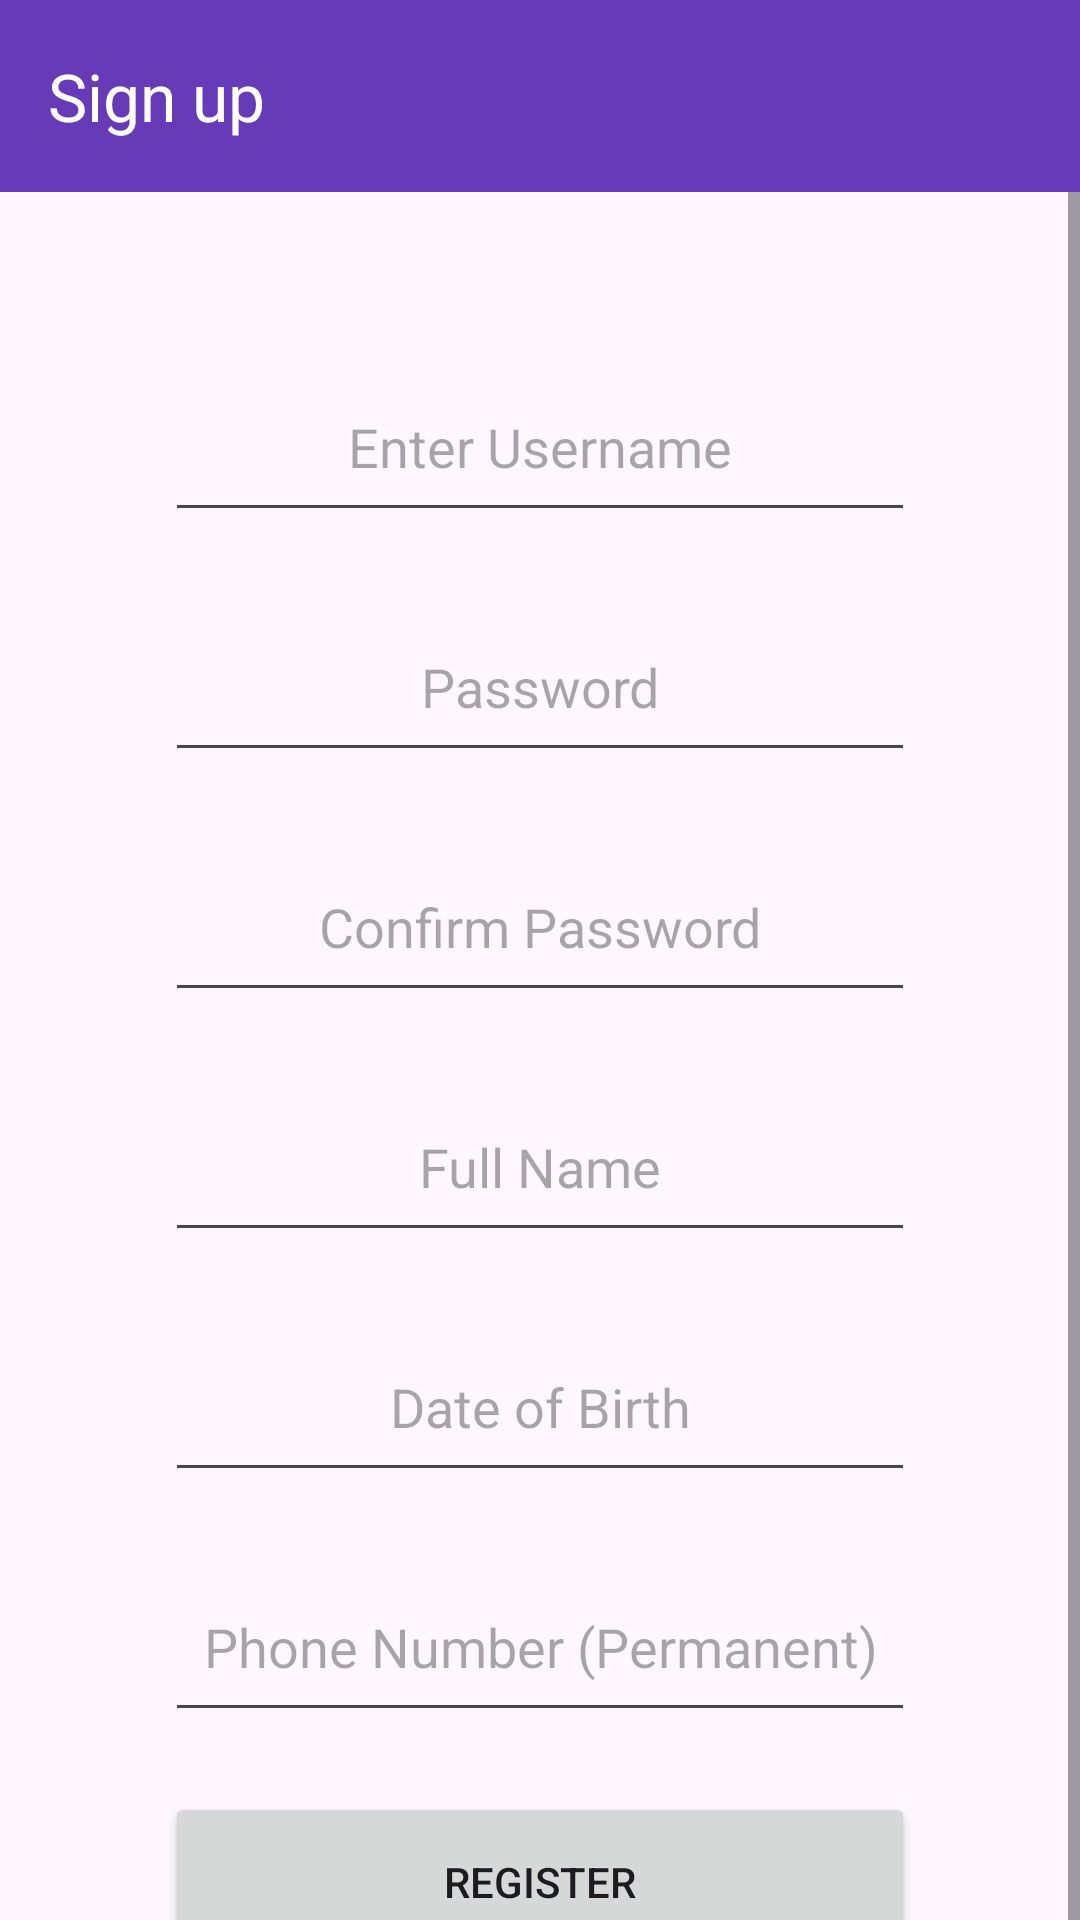

Write the Android layout XML for this screen, with the resource values it uses.
<!-- AndroidManifest.xml: application theme Theme.G15FinalProject -->
<!-- res/layout/activity_register.xml -->
<?xml version="1.0" encoding="utf-8"?>
<androidx.constraintlayout.widget.ConstraintLayout xmlns:android="http://schemas.android.com/apk/res/android"
    xmlns:app="http://schemas.android.com/apk/res-auto"
    xmlns:tools="http://schemas.android.com/tools"
    android:layout_width="match_parent"
    android:layout_height="match_parent"
    tools:context=".RegisterActivity">

    <androidx.appcompat.widget.Toolbar
        android:id="@+id/reg_toolbar"
        android:layout_width="match_parent"
        android:layout_height="wrap_content"
        android:background="#673AB7"
        android:minHeight="?attr/actionBarSize"
        android:theme="?attr/actionBarTheme"
        app:title="Sign up"
        app:titleTextColor="@color/white"
        app:layout_constraintHorizontal_bias="1.0"
        app:layout_constraintTop_toTopOf="parent"
        app:layout_constraintVertical_bias="0.0" />

    <ScrollView
        android:layout_width="match_parent"
        android:layout_height="wrap_content"
        app:layout_constraintBottom_toBottomOf="parent"
        app:layout_constraintEnd_toEndOf="parent"
        app:layout_constraintTop_toBottomOf="@+id/reg_toolbar"
        app:layout_constraintVertical_bias="0.0">

    <androidx.constraintlayout.widget.ConstraintLayout
        android:layout_width="match_parent"
        android:layout_height="wrap_content"
        android:paddingBottom="70dp"
        app:layout_constraintBottom_toTopOf="@+id/reg_toolbar"
        app:layout_constraintEnd_toEndOf="parent"
        >

    <EditText
        android:id="@+id/reg_username_tv"
        android:layout_width="250dp"
        android:layout_height="60dp"
        android:ems="10"
        android:gravity="center"
        android:hint="Enter Username"
        app:layout_constraintBottom_toBottomOf="parent"
        app:layout_constraintEnd_toEndOf="parent"
        app:layout_constraintStart_toStartOf="parent"
        app:layout_constraintTop_toTopOf="parent"
        app:layout_constraintVertical_bias="0.1" />

    <EditText
        android:id="@+id/reg_password_tv"
        android:layout_width="250dp"
        android:layout_height="60dp"
        android:layout_marginTop="20dp"
        android:ems="10"
        android:gravity="center"
        android:hint="Password"
        app:layout_constraintEnd_toEndOf="parent"
        app:layout_constraintStart_toStartOf="parent"
        app:layout_constraintTop_toBottomOf="@+id/reg_username_tv" />

    <EditText
        android:id="@+id/reg_confpassword_tv"
        android:layout_width="250dp"
        android:layout_height="60dp"
        android:layout_marginTop="20dp"
        android:ems="10"
        android:gravity="center"
        android:hint="Confirm Password"
        app:layout_constraintEnd_toEndOf="parent"
        app:layout_constraintStart_toStartOf="parent"
        app:layout_constraintTop_toBottomOf="@+id/reg_password_tv" />

    <EditText
        android:id="@+id/reg_name_tv"
        android:layout_width="250dp"
        android:layout_height="60dp"
        android:layout_marginTop="20dp"
        android:ems="10"
        android:gravity="center"
        android:hint="Full Name"
        app:layout_constraintEnd_toEndOf="parent"
        app:layout_constraintStart_toStartOf="parent"
        app:layout_constraintTop_toBottomOf="@+id/reg_confpassword_tv" />

    <EditText
        android:id="@+id/reg_dob_tv"
        android:layout_width="250dp"
        android:layout_height="60dp"
        android:layout_marginTop="20dp"
        android:ems="10"
        android:gravity="center"
        android:hint="Date of Birth"
        app:layout_constraintEnd_toEndOf="parent"
        app:layout_constraintStart_toStartOf="parent"
        app:layout_constraintTop_toBottomOf="@+id/reg_name_tv" />

    <EditText
        android:id="@+id/phone_number_ET"
        android:layout_width="250dp"
        android:layout_height="60dp"
        android:layout_marginTop="20dp"
        android:ems="10"
        android:gravity="center"
        android:hint="Phone Number (Permanent)"
        android:inputType="phone"
        app:layout_constraintBottom_toTopOf="@+id/reg_register_button"
        app:layout_constraintEnd_toEndOf="parent"
        app:layout_constraintStart_toStartOf="parent"
        app:layout_constraintTop_toBottomOf="@+id/reg_dob_tv" />

    <Button
        android:id="@+id/reg_register_button"
        style="@style/Widget.AppCompat.Button"
        android:layout_width="250dp"
        android:layout_height="60dp"
        android:layout_margin="20dp"
        android:layout_marginTop="20dp"
        android:onClick="onFullRegisterClick"
        android:text="Register"
        app:layout_constraintEnd_toEndOf="parent"
        app:layout_constraintStart_toStartOf="parent"
        app:layout_constraintTop_toBottomOf="@+id/phone_number_ET" />

    </androidx.constraintlayout.widget.ConstraintLayout>

    </ScrollView>


</androidx.constraintlayout.widget.ConstraintLayout>
<!-- resources referenced by this layout -->
<resources>
  <color name="white">#FFFFFFFF</color>
  <style name="Theme.G15FinalProject" parent="Base.Theme.G15FinalProject" />
  <style name="Base.Theme.G15FinalProject" parent="Theme.Material3.DayNight.NoActionBar">
          
          
      </style>
</resources>
